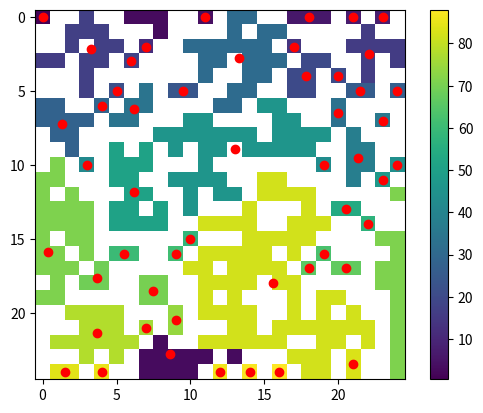

Python code for this plot:
# %%
import numpy as np
import matplotlib.pyplot as plt
import matplotlib.colors as mcolors


def HK_cluster(ref_grid, dim):
    """
        Uses the Hoshen-Kopelman algorithm to idnetify clusters

        Parameters
        ----------
        grid : `array`
            the 2d array containing the board states
        dim : `int`
            the dimension of the board

        Returns
        -------
        grid : `array`
            a 2d-array containing labelled clusters (Note: clusters are matched through roots,
            so they may not directly show the correct number in this array.
            Run `match_labels(...)` to fix).
        labels : `array`
            a 1d-array containing the root of each index. Reduces time waste from doubling-back.
    """
    largest_label = 0
    grid = np.zeros((dim, dim), dtype=int)
    labels = np.arange(dim*dim)

    # perform raster scan
    for row in range(dim):
        for col in range(dim):
            if ref_grid[row][col] == 1:
                try:
                    left = grid[row-1][col]
                except TypeError:
                    left = 0
                try:
                    above = grid[row][col-1]
                except TypeError:
                    above = 0
                if (left == 0) and (above == 0):
                    largest_label += 1
                    grid[row][col] = largest_label
                elif (left != 0) and (above == 0):
                    grid[row][col] = find(left, labels)
                elif (left == 0) and (above != 0):
                    grid[row][col] = find(above, labels)
                else:
                    labels = union(left, above, labels)
                    grid[row][col] = find(left, labels)

    for col in grid[0]:
        if ref_grid[0][col] == 1:
            slf = grid[0][col]
            above = grid[dim-1][col]
            if above != 0:
                union(above, slf, labels)

    for row in range(dim):
        if ref_grid[row][0] == 1:
            slf = grid[row][0]
            left = grid[row][dim-1]
            if left != 0:
                union(left, slf, labels)

    return grid, labels[:largest_label+1]


def find(value, labels):
    """
        Finds the root of the current cell

        Parameters
        ----------
        value : `int`
            the cluster index of the cell
        labels : `array`
            a 1d-array containing the root of each index

        Returns
        -------
        root : `int`
            the root index of the current cell. Ensures clusters are matched properly
    """
    if labels[value] != value:
        return find(labels[value], labels)
    return labels[value]


def union(cell_upd, cell_og, labels):
    """
        Updates the root of a cluster to bind two clusters

        Parameters
        ----------
        cell_upd : `int`
            the cluster index of the cell to be propagated (typically above cell)
        cell_og : `int`
            the cluster index of the cell to be updated (typically left cell)
        labels : `array`
            a 1d-array containing the root of each index

        Returns
        -------
        labels : `array`
            the updated labels array where the (upd) cluster's root has been updated to the (og)
            cluster's root
    """
    labels[cell_upd] = find(cell_og, labels)
    return labels


def match_labels(grid, labels, dim):
    """
        Matches all cluster labels to their root grid. Improves cluster processing

        Parameters
        ----------
        grid : `array`
            the 2d-array containing cluster labels
        labels : `array`
            a 1d-array containing the root of each cluster index
        dim : `int`
            the dimension of the grid

        Returns
        -------
        grid : `array`
            the grid, updated so all cells in a cluster show the root for easy processing
    """
    for row in range(dim):
        for col in range(dim):
            grid[row][col] = find(grid[row][col], labels)
    return grid


def pbc_correct(cells, dim):
    """
        Any clusters that encounter the PBCs (i.e. go over the boundary)
        and do not spread across the whole grid are suitably translated.

        Parameters
        ----------
        cells : `array`
            the 2d-array of cell coordinates for the cluster
        dim : `int`
            the dimension of the grid

        Returns
        -------
        cells : `array`
            a 2d-array of form `[[x1, y1], [x2,y2], ...]` containing the PDC-corrected
            coordinates of all cells in the cluster
    """
    cells = np.array(cells)
    # find unqiue row and column coords
    cols = np.unique(cells[:, 0])
    rows = np.unique(cells[:, 1])
    # if the cluster features cells in the first and last columns
    if np.isin([0, (dim-1)], cols).all():
        # and does NOT stretch the whole grid
        if not np.array_equal(cols, np.arange(dim)):
            # the first gap in the cluster is located
            for i in range(dim):
                if i not in cols:
                    offset = i
            # and all column values past this gap are shifted down
            cells[np.where(cells[:, 0] > offset), 0] -= dim
    # repeat for rows
    if np.isin([0, (dim-1)], rows).all():
        if not np.array_equal(rows, np.arange(dim)):
            for i in range(dim):
                if i not in rows:
                    offset = i
            cells[np.where(cells[:, 1] > offset), 1] -= dim
    return cells


def find_centre(cl_idx, grid, dim):
    """
        Locates all cells within a cluster and then finds centre using mean.
        Requires clusters to have been matched using `match_labels(...)`

        Parameters
        ----------
        cl_idx : `int`
            the root index of the cluster of interest
        grid : `array`
            the 2d-array of cluster labels
        dim : `int`
            the dimension of the grid

        Returns
        -------
        centre : `array`
            a 1d-array of form `[x_avg, y_avg]` pointing to the centre of the cluster
        cells : `array`
            a 2d-array of form `[[x1, y1], [x2,y2], ...]` containing the coordinates
            of all cells in the cluster
    """
    cells = []
    for row in range(dim):
        for col in range(dim):
            if grid[row][col] == cl_idx:
                cells.append([col, row])
    # PBC correct cells
    cells = pbc_correct(cells, dim)
    centre = np.mean(cells, axis=0)
    # if the mean is negative (due to PBC corrections) shift it to the correct side of the grid
    centre = np.where(centre >= 0, centre, centre + dim - 1)
    return centre, cells


def locate_centres(cl_inds, grid, dim):
    """
        Locates centres of all clusters in grid using `find_centre(...)`

        Parameters
        ----------
        cl_inds : `array`
            an array containing the root clutster index of all clusters.
            Should not include `0`
        grid : `array`
            the 2d-array of cluster labels
        dim : `int`
            the dimension of the grid

        Returns
        -------
        centres : `array`
            a 2d-array of the locations of all cluster centres of form `[[x1, y1], [x2, y2], ...]`
        clusters : `array`
            a 3d-array of all the cells coordinates in all clusters
            of form `[cluster no.][cell number][0:x||1:y]`
    """
    centres = []
    clusters = []
    for cl_idx in cl_inds:
        centre, cluster = find_centre(cl_idx, grid, dim)
        centres.append(centre)
        clusters.append(cluster)
    return (np.array(centres), clusters)


def compute_radius(cells, centre):
    """
        Computes the square-root of the mean square distance of each cell from the centre,
        providing a value of the "radius" of the cluster.

        Parameters
        ----------
        cells : `array`
            a 2d-array containing the coordinate positions of all cells within the cluster
        centre : `array`
            a 1d-array contianing the coordinates of the cluster centre, of form `[x, y]`

        Returns
        -------
        RMS_radius : `float`
            the RMS "radius" of the cluster
    """
    sq_diff = 0
    N = len(cells)
    for cell in cells:
        vdiff = cell - centre
        sq_diff += np.sum((vdiff)**2)
    RMS_radius = np.sqrt(sq_diff/N)
    return RMS_radius


# for debugging and testing. Also shows running order
if __name__ == "__main__":
    # ### TESTING VARS ### #
    dim = 25
    test_grid = np.random.choice([0, 1, 2], size=(dim, dim), p=[0.5, 0.49, 0.01])
    # #################### #

    # run HK clustering algorithm to find clusters
    tlabel, tlabels = HK_cluster(test_grid, dim)

    # match all cluster labels to root
    tlabel = match_labels(tlabel, tlabels, dim)

    # visualisation for debugging
    cmap = plt.colormaps['viridis'].copy()
    cmap.set_under('white')

    norm = mcolors.Normalize(vmin=0.5, vmax=tlabel.max())

    plt.imshow(tlabel, cmap=cmap, norm=norm, interpolation='nearest')
    plt.colorbar()

    # finds all cluster indecies
    clusters = np.unique(tlabel)[1:]
    # locates all cluster centres and the cells within each cluster
    centres, clusters = locate_centres(clusters, tlabel, dim)

    # plots the centres of each cluster for debugging
    plt.scatter(*centres.T, marker="o", color="red")

    # computes the "radius" of each cluster
    radii = []
    for i, centre in enumerate(centres):
        radii.append(compute_radius(clusters[i], centre))

# %%
